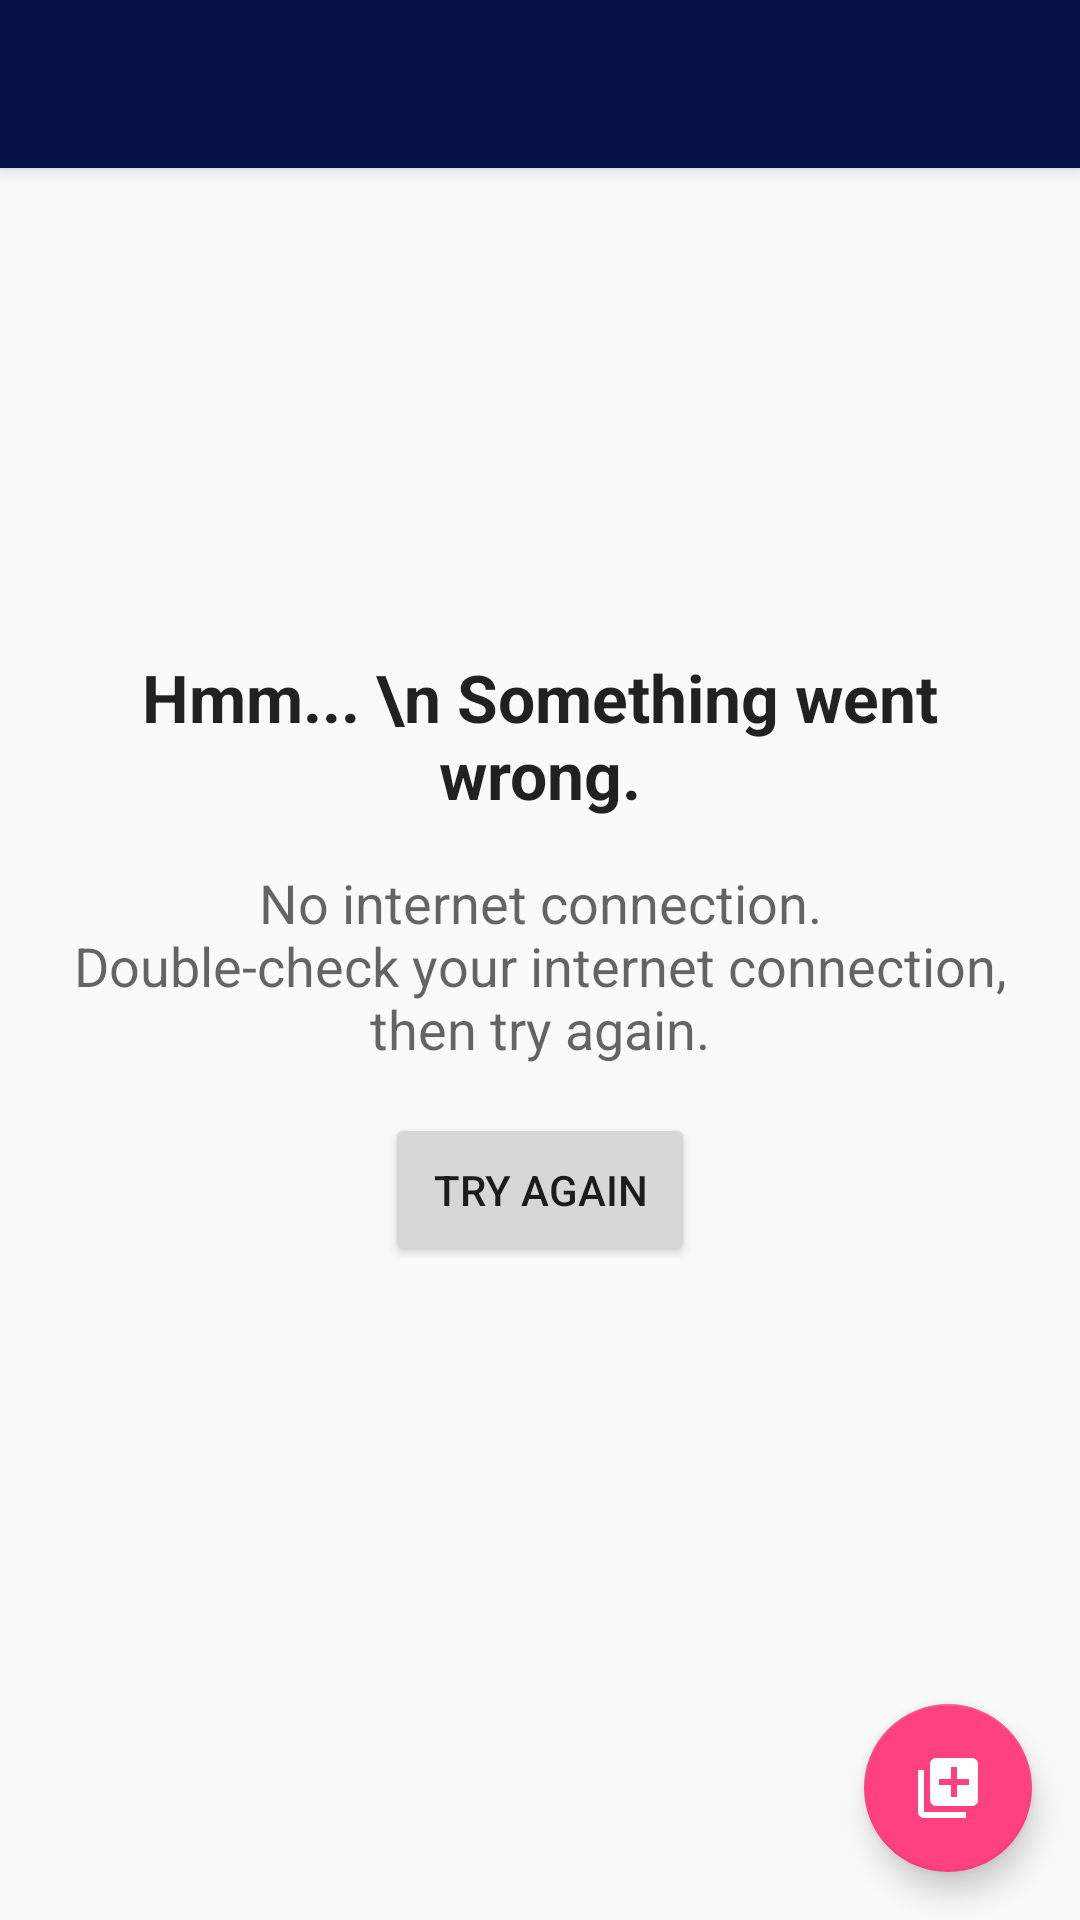

The Android layout XML behind this screen, and the referenced resources:
<!-- AndroidManifest.xml: activity theme AppTheme -->
<!-- res/layout/activity_main.xml -->
<?xml version="1.0" encoding="utf-8"?>
<android.support.design.widget.CoordinatorLayout
    xmlns:android="http://schemas.android.com/apk/res/android"
    xmlns:app="http://schemas.android.com/apk/res-auto"
    android:id="@+id/main_content"
    android:layout_width="match_parent"
    android:layout_height="match_parent">

    <android.support.design.widget.AppBarLayout
        android:id="@+id/appbar"
        android:layout_width="match_parent"
        android:layout_height="?attr/actionBarSize"
        android:theme="@style/AppTheme.AppBarOverlay">

        <android.support.v7.widget.Toolbar
            android:id="@+id/toolbar2"
            android:layout_width="match_parent"
            android:layout_height="match_parent"
            app:layout_collapseMode="pin"
            app:popupTheme="@style/ThemeOverlay.AppCompat.Light" />

    </android.support.design.widget.AppBarLayout>

    <include layout="@layout/content_main" />

</android.support.design.widget.CoordinatorLayout>
<!-- res/layout/content_main.xml (included above) -->
<?xml version="1.0" encoding="utf-8"?>
<RelativeLayout xmlns:android="http://schemas.android.com/apk/res/android"
    xmlns:app="http://schemas.android.com/apk/res-auto"
    xmlns:tools="http://schemas.android.com/tools"
    android:layout_width="match_parent"
    android:layout_height="match_parent"
    tools:context=".activities.MainActivity">

    <LinearLayout
        android:id="@+id/empty_view"
        android:layout_width="wrap_content"
        android:layout_height="wrap_content"
        android:layout_centerInParent="true"
        android:padding="16dp"
        android:orientation="vertical">

        <TextView
            android:gravity="center"
            android:layout_width="wrap_content"
            android:layout_height="wrap_content"
            android:layout_gravity="center_horizontal"
            tools:text="Hmm... \n Something went wrong."
            android:text="@string/something_went_wrong"
            android:textStyle="bold"
            android:paddingBottom="16dp"
            android:textAppearance="?android:textAppearanceLarge"/>

        <TextView
            android:id="@+id/empty_view_text"
            android:gravity="center"
            android:layout_width="wrap_content"
            android:layout_height="wrap_content"
            android:layout_gravity="center_horizontal"
            android:text="@string/no_internet_connection"
            tools:text="No internet connection.\nDouble-check your internet connection, then try again."
            android:textAppearance="?android:textAppearanceMedium"/>

        <Button
            android:layout_gravity="center_horizontal"
            android:id="@+id/empty_view_retry"
            android:layout_marginTop="16dp"
            android:padding="16dp"
            android:layout_width="wrap_content"
            android:layout_height="wrap_content"
            android:text="@string/retry_button"/>

    </LinearLayout>

    <android.support.v7.widget.RecyclerView
        android:layout_marginTop="?attr/actionBarSize"
        android:id="@+id/recycler_view"
        android:layout_width="match_parent"
        android:layout_height="wrap_content"
        android:scrollbars="vertical" />

    <android.support.design.widget.FloatingActionButton
        android:id="@+id/fab"
        android:layout_width="wrap_content"
        android:layout_height="wrap_content"
        android:layout_alignParentBottom="true"
        android:layout_alignParentRight="true"
        android:layout_margin="@dimen/fab_margin"
        app:srcCompat="@drawable/ic_add_fab"/>

</RelativeLayout>
<!-- resources referenced by this layout -->
<resources>
  <dimen name="fab_margin">16dp</dimen>
  <!-- drawable ic_add_fab (drawable) -->
  <vector xmlns:android="http://schemas.android.com/apk/res/android"
      android:width="48dp"
      android:height="48dp"
      android:viewportHeight="24.0"
      android:viewportWidth="24.0">
      <path
          android:fillColor="#fff"
          android:pathData="M4,6L2,6v14c0,1.1 0.9,2 2,2h14v-2L4,20L4,6zM20,2L8,2c-1.1,0 -2,0.9 -2,2v12c0,1.1 0.9,2 2,2h12c1.1,0 2,-0.9 2,-2L22,4c0,-1.1 -0.9,-2 -2,-2zM19,11h-4v4h-2v-4L9,11L9,9h4L13,5h2v4h4v2z" />
  </vector>
  <string name="no_internet_connection">No internet connection.\nDouble-check your internet connection, then try again.</string>
  <string name="retry_button">Try Again</string>
  <string name="something_went_wrong">Hmm…\nSomething went wrong.</string>
  <style name="AppTheme.AppBarOverlay" parent="ThemeOverlay.AppCompat.Dark.ActionBar" />
  <style name="AppTheme" parent="Theme.AppCompat.Light.NoActionBar">
          
          <item name="colorPrimary">@color/colorPrimary</item>
          <item name="colorPrimaryDark">@color/colorPrimaryDark</item>
          <item name="colorAccent">@color/colorAccent</item>
      </style>
  <color name="colorPrimary">#051149</color>
  <color name="colorPrimaryDark">#070f35</color>
  <color name="colorAccent">#FF4081</color>
</resources>
